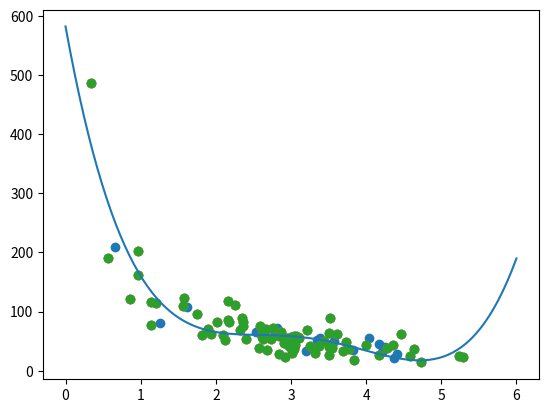

Here is the Python script that generated this plot:
import numpy
import matplotlib.pyplot as plt
numpy.random.seed(2)

x = numpy.random.normal(3, 1, 100)
y = numpy.random.normal(150, 40, 100) / x

plt.scatter(x, y)
plt.show()


# split into train/test
train_x = x[:80]
train_y = y[:80]

test_x = x[80:]
test_y = y[80:]

plt.scatter(train_x,train_y)
plt.show()




# Draw a polynomial regression line through the data points:




mymodel = numpy.poly1d(numpy.polyfit(train_x, train_y, 4))

myline = numpy.linspace(0, 6, 100)

plt.scatter(train_x, train_y)
plt.plot(myline, mymodel(myline))
plt.show()

